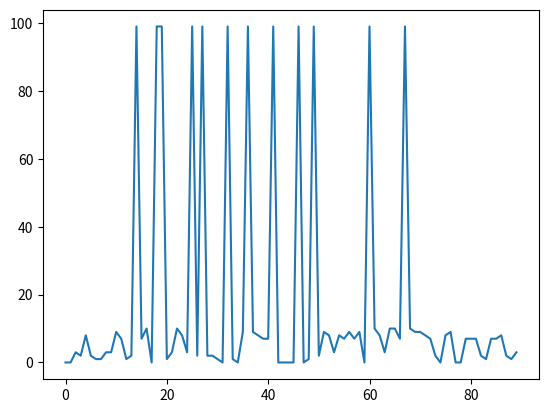

Write the Python code that produced this figure.
# Python code for Random Walk in One Dimension of the X, Y Axis.
# [redacted]
# Lab 7 out of total 10 we did in class, as taken place on Tuesday April 12th 2022

# solution without decimals

# Code
# Import functions as to be used during the code
# Functions that will be used: random (for random numbers), numpy (for mathematical functions/symbols)
# and matplotlib to implement the final chart and position of the walker.
# Initialization

import random # random numbers
import numpy as np # mathematical functions and symbols each
import matplotlib.pyplot as plt # diagram/graph plotting package

# we first import the three (3) basic libraries as described in the comments on the first 8 lines of the code
# either way we should have imported the "time" library, but it does not count in our method
# because it measures the number of seconds since January 1st 1970.
# but we will use arrays to declare our final points and positions (using np)

# let's get to the main point of the code and what it actually needs.
# variable declaration

# in Python you cannot declare a variable without assigning its value, so we are going to use values for each variable
# variables that will be of use on our method are:

# generic variables

#       x (a random variable)
#       rw (an array determining the amount of walks in one dimension)

x = 0 # x must be initialized to 0
rw = np.zeros(100) # a 1 dimensional array consisting of zeros at the beginning.
# It determines the amount of walks in one dimension.

# other variables
# first walkers

#       p1 (position for the first walker as it is moving across the axis)
#       s1 (registered position for the first walker as shown in the chart)

p1 = 0 # position for the first walker must be initialized to 0
s1 = [0] # registered position for the first walker, also must be initialized to 0

# no heads or tails will be of need in this example

# IMPORTANT: before we move into the main part of the code, we should alter the values of the array
# so instead of zeros it should be integers from 0 to 1000

rw = np.arange(0, 100)

# main part of the code

# using a for-loop to determine time points and positions as the walker moves around.

for i in range (1, 100): # first we begin with 10 rolls

    x = random.randint(0,9)
    print("Random number result is: ", x)

    # two simple if-structures to determine if the walker should move up or down

    # if-structure if x is greater than 5
    
    if (x>5):
        p1 = x + 1
        s1.append (rw[p1])
        
    # if-structure if x is smaller than 5
     
    if (x<5):
        p1 = x - 1
        s1.append (rw[p1])
    
print("Registered position for the first walker is: ", s1) 
print ("Final position for the first walker is:", p1)

# plotting down the graph of the random walk in 1 dimension
# using pyplot

plt.plot(s1)
plt.show()
